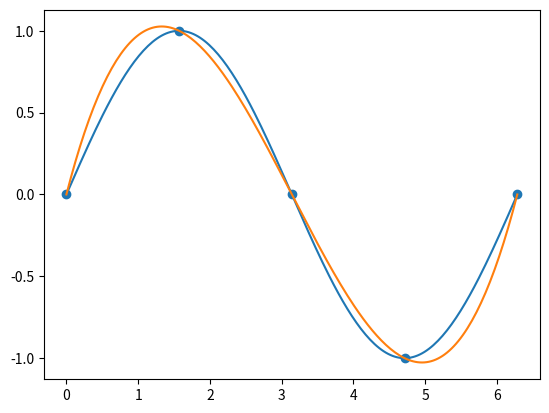

Source code (Python):
import numpy as np
import matplotlib.pyplot as plt

def L(x, i, X):
    p = 1
    for j in range(len(X)):
        if j != i:
            p *= (x-X[j])/(X[i]-X[j])
    return p

def lagrange(x, X, Y):
    return sum(Y[i]*L(x, i, X) for i in range(len(X)))

X = np.linspace(0, 2*np.pi, 5)
Y = np.sin(X)
xx = np.linspace(0, 2*np.pi, 200)
yy = [lagrange(x, X, Y) for x in xx]

plt.plot(xx, np.sin(xx))
plt.plot(xx, yy)
plt.scatter(X, Y)
plt.show()
